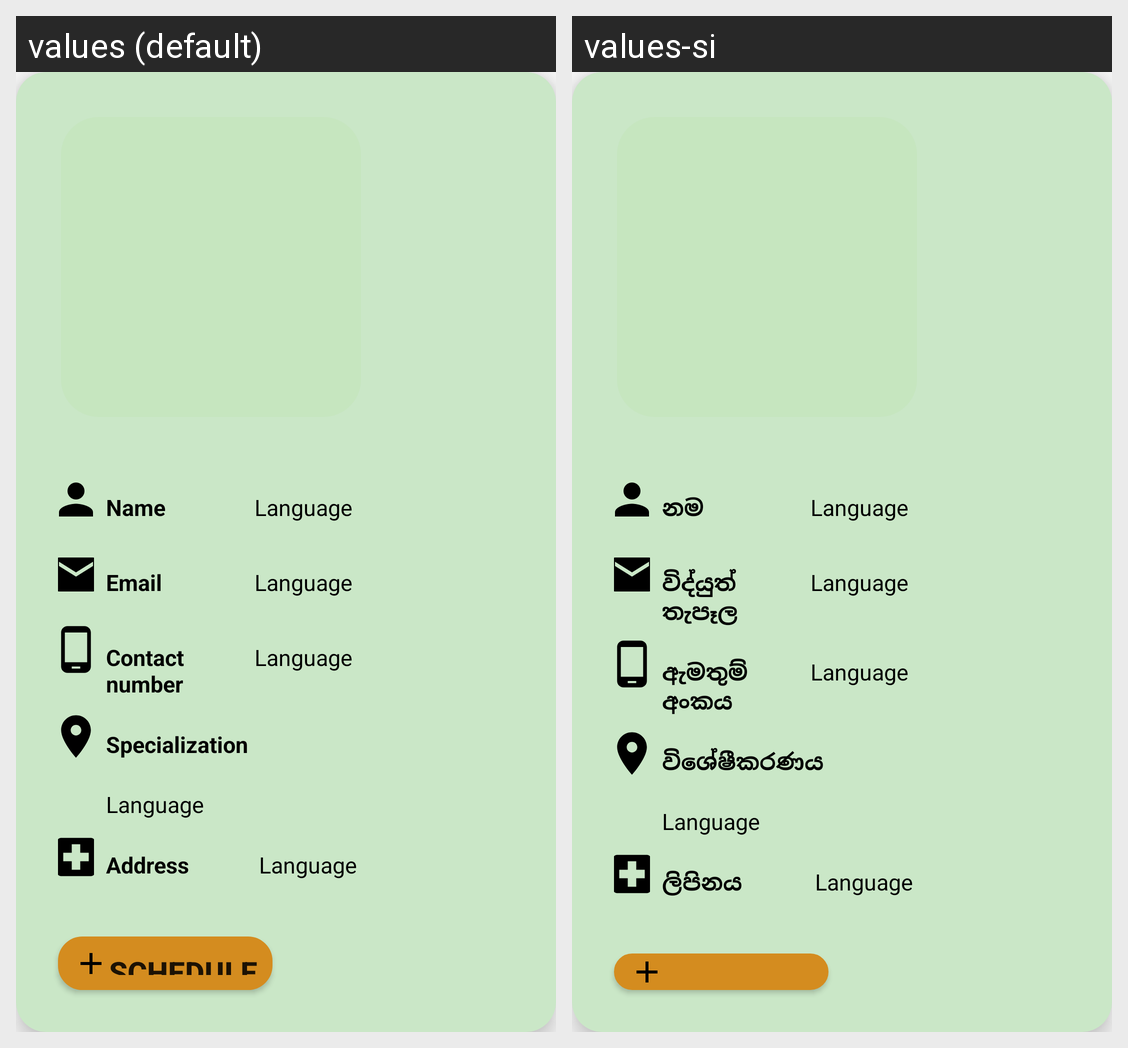

Locale-by-locale string values for the Android screen shown in this grid:
Android screen res/layout/activity_doctor_list_customer_item.xml rendered under 2 locales, left to right: values (default), values-si. Device: Nexus 5 (rendered at 1080×1920; each locale shown at half size, 540×960, under a caption strip naming it); theme Theme.AyuSri.
Strings drawn on this screen, with the default value and each locale's value (text and hints the layout hard-codes, and strings that could not be matched under every locale, appear in the picture but are not listed):

name
  values: Name
  values-si: නම

email
  values: Email
  values-si: විද්යුත් තැපෑල

contact
  values: Contact number
  values-si: ඇමතුම් අංකය

specialization
  values: Specialization
  values-si: විශේෂීකරණය

address
  values: Address
  values-si: ලිපිනය
